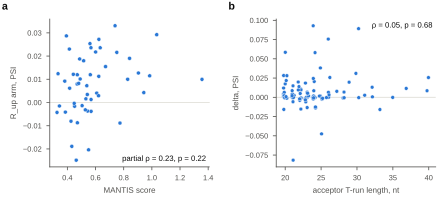

Source data for this figure (header and first rows):
panel, n_tumours, median_mantis, median_arm, test, estimate, p, q, q_family, verdict, reference line, run_length, delta
a, 50.0, 0.5399, 0.008722, RP8a, 0.2286, 0.2208, 0.2839, BH within family RPS (9 tests; D-77), not resolved, , , 
a, b, , , , , , , , , , 0.0, , 
b, , , , RP8c, 0.04767, 0.6797, 0.7646, BH within family RPS (9 tests; D-77), not resolved, , , 
b, , , , , , , , , , , 28.0, -0.0009095
b, , , , , , , , , , , 25.0, 0.001838
b, , , , , , , , , , , 25.0, 0.001582
b, , , , , , , , , , , 20.0, 0.004303
b, , , , , , , , , , , 22.0, 0.01079
b, , , , , , , , , , , 22.0, 0.009634
b, , , , , , , , , , , 26.0, 2.837646934494842e-05
b, , , , , , , , , , , 25.0, -0.002488
b, , , , , , , , , , , 26.0, 0.006409
b, , , , , , , , , , , 22.0, -0.0007908
b, , , , , , , , , , , 24.0, 0.05801
b, , , , , , , , , , , 26.0, -0.0003084
b, , , , , , , , , , , 24.0, -0.000371
b, , , , , , , , , , , 20.0, 0.0008833
b, , , , , , , , , , , 32.0, 0.01308
b, , , , , , , , , , , 24.0, -0.0002648
b, , , , , , , , , , , 22.0, -0.01526
b, , , , , , , , , , , 22.0, -0.00399
b, , , , , , , , , , , 24.0, 0.09291
b, , , , , , , , , , , 40.0, 0.02567
b, , , , , , , , , , , 40.0, 0.008521
b, , , , , , , , , , , 22.0, 0.01986
b, , , , , , , , , , , 21.0, -0.005776
b, , , , , , , , , , , 31.0, 0.002674
b, , , , , , , , , , , 23.0, -0.0003553
b, , , , , , , , , , , 23.0, -8.001990499906242e-05
b, , , , , , , , , , , 21.0, 0.002514
b, , , , , , , , , , , 30.0, -0.00041
b, , , , , , , , , , , 25.0, -0.001275
b, , , , , , , , , , , 22.0, -0.002239
b, , , , , , , , , , , 22.0, 0.004961
b, , , , , , , , , , , 21.0, 0.003536
b, , , , , , , , , , , 23.0, 0.01847
b, , , , , , , , , , , 26.0, 0.003191
b, , , , , , , , , , , 22.0, -0.002028
b, , , , , , , , , , , 29.0, 0.01963
b, , , , , , , , , , , 21.0, 0.004253
b, , , , , , , , , , , 28.0, 0.006807
b, , , , , , , , , , , 28.0, -0.0005315
b, , , , , , , , , , , 21.0, 0.000738
b, , , , , , , , , , , 21.0, -0.0005081
b, , , , , , , , , , , 24.0, -0.002186
b, , , , , , , , , , , 24.0, 0.02054
b, , , , , , , , , , , 24.0, 0.02447
b, , , , , , , , , , , 20.0, 0.0005133
b, , , , , , , , , , , 33.0, -0.01588
b, , , , , , , , , , , 23.0, -0.005947
b, , , , , , , , , , , 23.0, -0.01332
b, , , , , , , , , , , 23.0, -0.00209
b, , , , , , , , , , , 20.0, -0.0005522
b, , , , , , , , , , , 21.0, -0.0002724
b, , , , , , , , , , , 20.0, 0.006445
b, , , , , , , , , , , 27.0, 0.00779
b, , , , , , , , , , , 20.0, 0.0283
b, , , , , , , , , , , 22.0, 0.01386
b, , , , , , , , , , , 22.0, 0.009529
b, , , , , , , , , , , 35.0, -0.0001385
... 35 more rows
